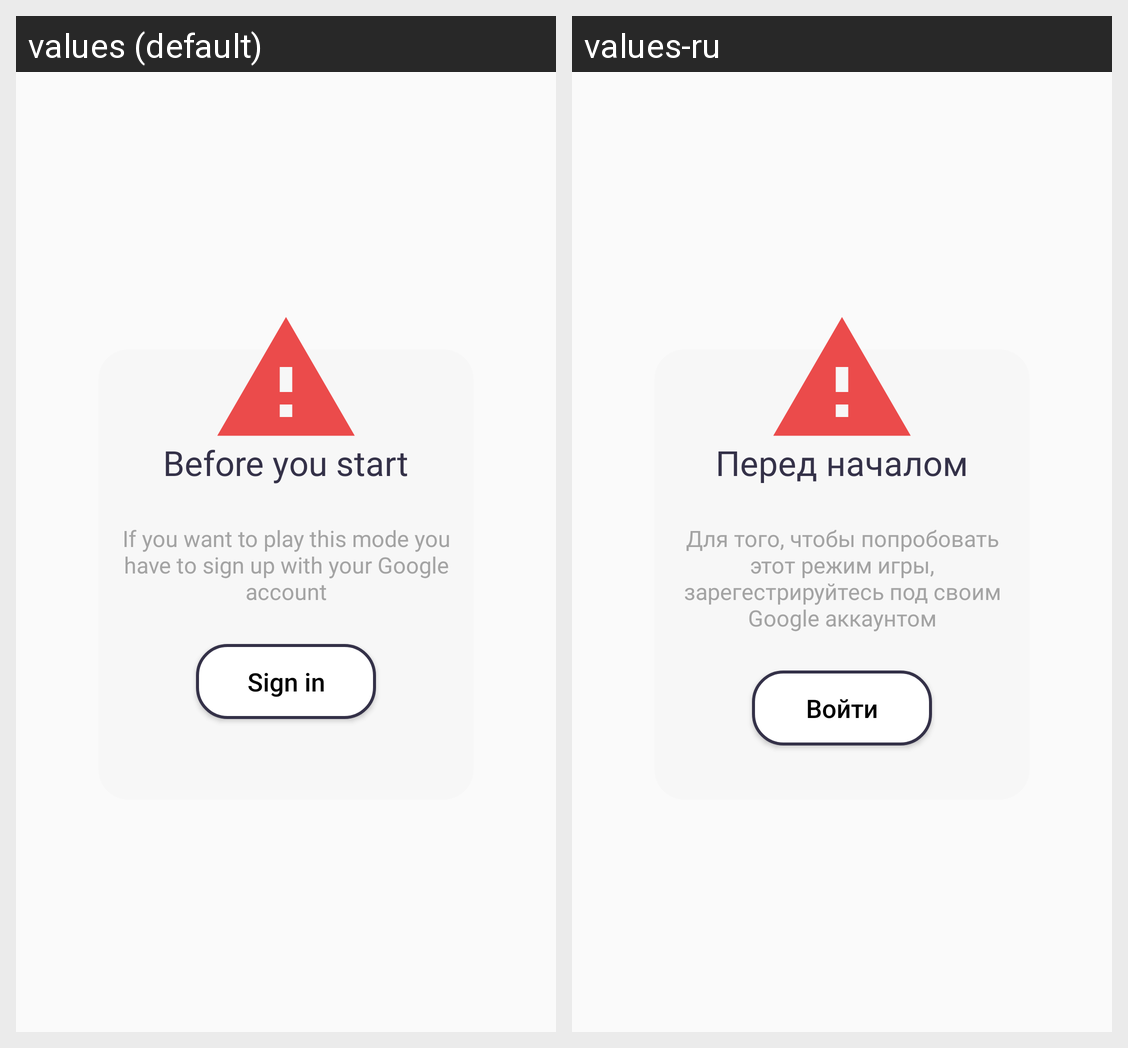

The same Android screen rendered under two of its app's locales, left to right. List the strings drawn on it with the default value and each locale's translation.
Android screen res/layout/dialog_authentication.xml rendered under 2 locales, left to right: values (default), values-ru. Device: Nexus 5 (rendered at 1080×1920; each locale shown at half size, 540×960, under a caption strip naming it); theme AppTheme.
Strings drawn on this screen, with the default value and each locale's value (text and hints the layout hard-codes, and strings that could not be matched under every locale, appear in the picture but are not listed):

pre_game_title
  values: Before you start
  values-ru: Перед началом

pre_game_set
  values: If you want to play this mode you have to sign up with your Google account
  values-ru: Для того, чтобы попробовать этот режим игры, зарегестрируйтесь под своим Google аккаунтом

sign_in
  values: Sign in
  values-ru: Войти
